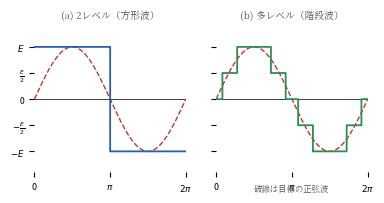

Write the Python code that produced this figure. (Note: this script raises an exception after producing the figure.)
#!/usr/bin/env python3
# fig9.7（第9章）: マルチレベルインバータの階段状出力。
# 2レベル方形波と3レベル（0, ±E/2, ±E）階段波を正弦波と比べ，
# 段数が増えるほど正弦波に近づき高調波が減ることを示す。
import os
import numpy as np
import matplotlib
matplotlib.use("Agg")
import matplotlib.pyplot as plt
from matplotlib import font_manager as fm

JP = fm.FontProperties(fname="/usr/share/fonts/opentype/noto/NotoSerifCJK-Regular.ttc")
plt.rcParams["axes.unicode_minus"] = False

BK = "#222222"
RED = "#c0392b"
BLUE = "#2a5db0"
GRN = "#2e8b57"

wt = np.linspace(0, 2 * np.pi, 4001)
sine = np.sin(wt)


def quantize(x, levels):
    # levels: 昇順の許容レベル配列。最も近いレベルに丸める（階段化）
    idx = np.argmin(np.abs(x[:, None] - levels[None, :]), axis=1)
    return levels[idx]


# 2レベル: ±1
two = np.where(sine >= 0, 1.0, -1.0)
# 5レベル（フルブリッジ3レベルNPC×2 相当）: -1,-0.5,0,0.5,1
lv5 = np.array([-1.0, -0.5, 0.0, 0.5, 1.0])
five = quantize(0.98 * sine, lv5)

fig, axes = plt.subplots(1, 2, figsize=(4.3, 1.9), sharey=True)

for ax, wave, ttl, c in [(axes[0], two, "(a) 2レベル（方形波）", BLUE),
                         (axes[1], five, "(b) 多レベル（階段波）", GRN)]:
    ax.axhline(0, color=BK, lw=0.6)
    ax.plot(wt, sine, color=RED, lw=1.0, ls="--", zorder=2)
    ax.step(wt, wave, color=c, lw=1.3, where="post", zorder=3)
    ax.set_xlim(0, 2 * np.pi)
    ax.set_ylim(-1.4, 1.4)
    ax.set_xticks([0, np.pi, 2 * np.pi])
    ax.set_xticklabels(["0", r"$\pi$", r"$2\pi$"], fontsize=6.4)
    ax.set_title(ttl, fontproperties=JP, fontsize=7.0, color="#555")
    for s in ax.spines.values():
        s.set_visible(False)

axes[0].set_yticks([-1, -0.5, 0, 0.5, 1])
axes[0].set_yticklabels(["$-E$", r"$-\frac{E}{2}$", "0", r"$\frac{E}{2}$", "$E$"],
                        fontsize=6.2)
axes[1].text(2 * np.pi * 0.5, -1.75, "破線は目標の正弦波", ha="center",
             fontsize=6.0, fontproperties=JP, color="#555")

EPS = os.path.expanduser("~/text_power_electronics/book/figures/fig9.7.eps")
fig.savefig(EPS, format="eps", bbox_inches="tight")
print("wrote", EPS)
